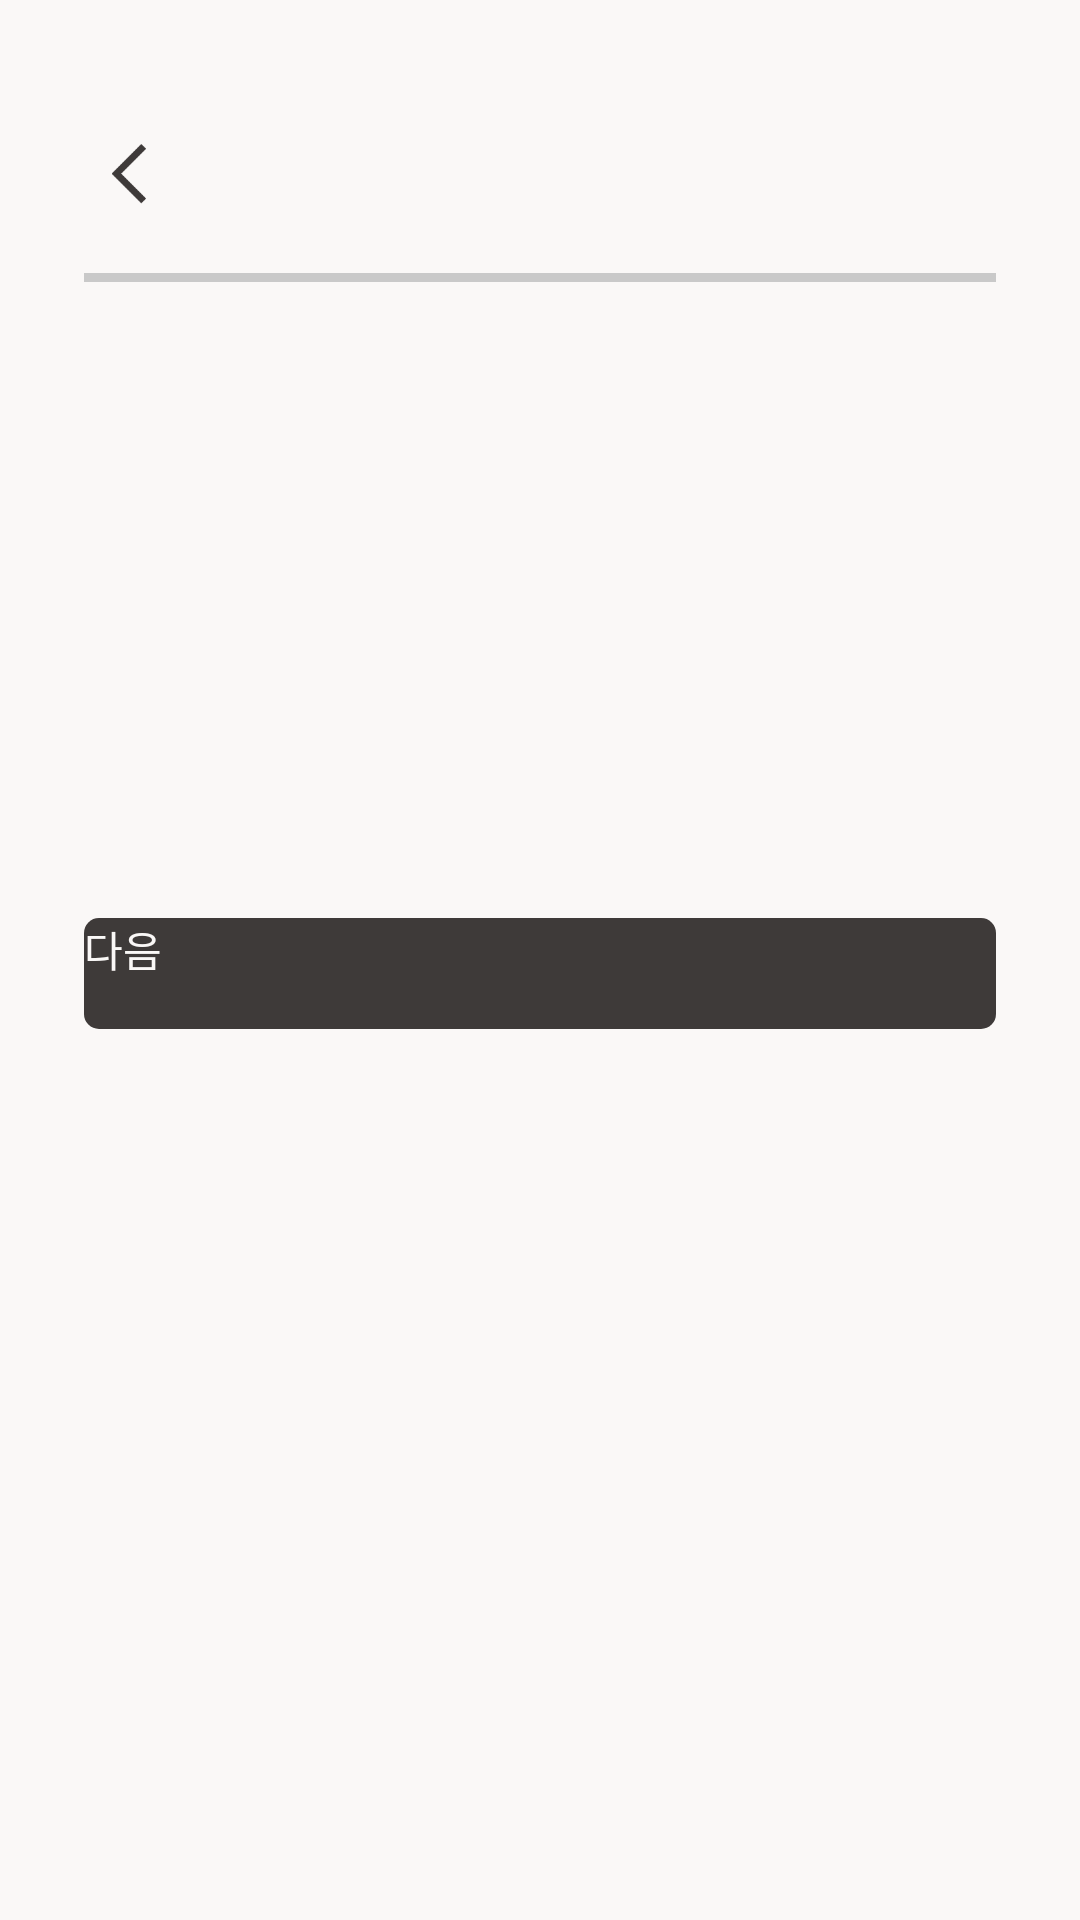

This screen was rendered from an Android layout file. Write that file and the resources it references.
<!-- AndroidManifest.xml: application theme AppTheme -->
<!-- res/layout/fragment_sign_up_base.xml -->
<?xml version="1.0" encoding="utf-8"?>
<androidx.constraintlayout.widget.ConstraintLayout xmlns:android="http://schemas.android.com/apk/res/android"
    android:layout_width="match_parent"
    android:layout_height="match_parent"
    xmlns:app="http://schemas.android.com/apk/res-auto"
    android:background="#faf8f7">

    <ImageButton
        android:id="@+id/back_btn_sign_up"
        android:layout_width="20dp"
        android:layout_height="20dp"
        android:src="@drawable/back"
        android:scaleType="fitCenter"
        android:background="@android:color/transparent"
        app:layout_constraintTop_toTopOf="parent"
        app:layout_constraintLeft_toLeftOf="parent"
        android:layout_marginLeft="33dp"
        android:layout_marginTop="48dp"/>
        
        
    <ProgressBar
        android:id="@+id/sign_up_progress_bar"
        android:layout_width="0dp"
        android:layout_height="3dp"
        android:max="30"
        android:progress="0"
        android:progressDrawable="@drawable/progress"
        style="@style/Widget.AppCompat.ProgressBar.Horizontal"
        app:layout_constraintTop_toTopOf="parent"
        app:layout_constraintLeft_toLeftOf="parent"
        app:layout_constraintRight_toRightOf="parent"
        android:layout_marginTop="91dp"
        android:layout_marginLeft="28dp"
        android:layout_marginRight="28dp"/>

    <androidx.viewpager2.widget.ViewPager2
        android:includeFontPadding="false"
        android:id="@+id/sign_up_view_pager"
        android:layout_width="0dp"
        android:layout_height="212dp"
        app:layout_constraintLeft_toLeftOf="parent"
        app:layout_constraintRight_toRightOf="parent"
        android:layout_marginLeft="28dp"
        android:layout_marginRight="28dp"
        app:layout_constraintTop_toBottomOf="@id/sign_up_progress_bar"
        />
    
    <Button
        android:includeFontPadding="false"
        android:id="@+id/next_btn_sign_up"
        android:layout_width="0dp"
        android:layout_height="37dp"
        android:background="@drawable/button_design"
        android:text="다음"
        android:textColor="#faf8f7"
        app:layout_constraintTop_toBottomOf="@id/sign_up_view_pager"
        app:layout_constraintLeft_toLeftOf="parent"
        app:layout_constraintRight_toRightOf="parent"
        android:layout_marginLeft="28dp"
        android:layout_marginRight="28dp"/>

    <Button
        android:includeFontPadding="false"
        android:id="@+id/create_user_btn"
        android:layout_width="0dp"
        android:layout_height="37dp"
        android:background="#3e3a39"
        android:text="계정 만들기"
        android:textColor="#faf8f7"
        app:layout_constraintTop_toBottomOf="@id/sign_up_view_pager"
        app:layout_constraintLeft_toLeftOf="parent"
        app:layout_constraintRight_toRightOf="parent"
        android:layout_marginLeft="28dp"
        android:layout_marginRight="28dp"
        android:visibility="gone"/>
    <TextView
        android:includeFontPadding="false"
        android:id="@+id/email_error_text"
        android:layout_width="wrap_content"
        android:layout_height="wrap_content"
        android:textSize="12sp"
        android:textColor="#ce0000"
        android:text="이메일 형식이 올바르지 않습니다"
        app:layout_constraintBottom_toTopOf="@id/next_btn_sign_up"
        android:layout_marginBottom="10dp"
        app:layout_constraintLeft_toLeftOf="parent"
        app:layout_constraintRight_toRightOf="parent"
        android:visibility="gone"/>

    <TextView
        android:includeFontPadding="false"
        android:id="@+id/password_error_text"
        android:layout_width="wrap_content"
        android:layout_height="wrap_content"
        android:textSize="12sp"
        android:textColor="#ce0000"
        android:text="비밀번호는 6자리 이상으로 작성해주세요"
        app:layout_constraintBottom_toTopOf="@id/next_btn_sign_up"
        android:layout_marginBottom="10dp"
        app:layout_constraintLeft_toLeftOf="parent"
        app:layout_constraintRight_toRightOf="parent"
        android:visibility="gone"/>

    <TextView
        android:includeFontPadding="false"
        android:id="@+id/nick_name_error_text"
        android:layout_width="wrap_content"
        android:layout_height="wrap_content"
        android:textSize="12sp"
        android:textColor="#ce0000"
        android:text="닉네임은 2글자 이상으로 작성해주세요"
        app:layout_constraintBottom_toTopOf="@id/next_btn_sign_up"
        android:layout_marginBottom="10dp"
        app:layout_constraintLeft_toLeftOf="parent"
        app:layout_constraintRight_toRightOf="parent"
        android:visibility="gone"/>

</androidx.constraintlayout.widget.ConstraintLayout>
<!-- resources referenced by this layout -->
<resources>
  <!-- drawable back: png bitmap (drawable, 243 bytes) -->
  <!-- drawable button_design (drawable) -->
  <?xml version="1.0" encoding="utf-8"?>
  <shape xmlns:android="http://schemas.android.com/apk/res/android"
      android:shape="rectangle" >
      <corners
          android:radius="5dp"/>
  
      <solid
          android:color="#3e3a39"/>
  </shape>
  <!-- drawable progress (drawable) -->
  <?xml version="1.0" encoding="utf-8"?>
  <layer-list xmlns:android="http://schemas.android.com/apk/res/android">
      <item android:id="@android:id/background">
          <shape>
              <solid android:color="#c9c9c9"/>
          </shape>
      </item>
      <item android:id="@android:id/progress">
          <clip>
              <shape>
                  <solid android:color="#3e3a39" />
              </shape>
          </clip>
      </item>
  </layer-list>
  <style name="AppTheme" parent="Theme.AppCompat.Light.DarkActionBar">
          
          <item name="colorPrimary">#3e3a39</item>
          <item name="colorPrimaryDark">@color/colorPrimaryDark</item>
          <item name="colorAccent">@color/colorAccent</item>
          <item name="windowActionBar">false</item>
          <item name="windowNoTitle">true</item>
          <item name="android:windowFullscreen">true</item>
          <item name="bottomSheetDialogTheme">@style/AppBottomSheetDialogTheme</item>
  
          
          <item name="android:textViewStyle">@style/customTextViewFontStyle</item>
          <item name="android:buttonStyle">@style/customButtonFontStyle</item>
          <item name="android:editTextStyle">@style/customEditTextFontStyle</item>
          <item name="android:radioButtonStyle">@style/customRadioButtonFontStyle</item>
          <item name="android:checkboxStyle">@style/customCheckboxFontStyle</item>
      </style>
  <style name="AppBottomSheetDialogTheme" parent="Theme.Design.Light.BottomSheetDialog">
          <item name="bottomSheetStyle">@style/AppModalStyle</item>
      </style>
  <style name="AppModalStyle" parent="Widget.Design.BottomSheet.Modal">
          <item name="android:background">@drawable/sort__background_design</item>
      </style>
  <!-- drawable sort__background_design (drawable) -->
  <?xml version="1.0" encoding="utf-8"?>
  <shape xmlns:android="http://schemas.android.com/apk/res/android"
      android:shape="rectangle">
      <solid android:color="#faf8f7" />
      <corners
          android:topLeftRadius="15dp"
          android:topRightRadius="15dp" />
  
  </shape>
  <!-- not gathered from this repository: default colours our renderer supplied (Android Studio template values) -->
  <color name="colorPrimaryDark">#FF3700B3</color>
  <color name="colorAccent">#FF03DAC5</color>
</resources>
